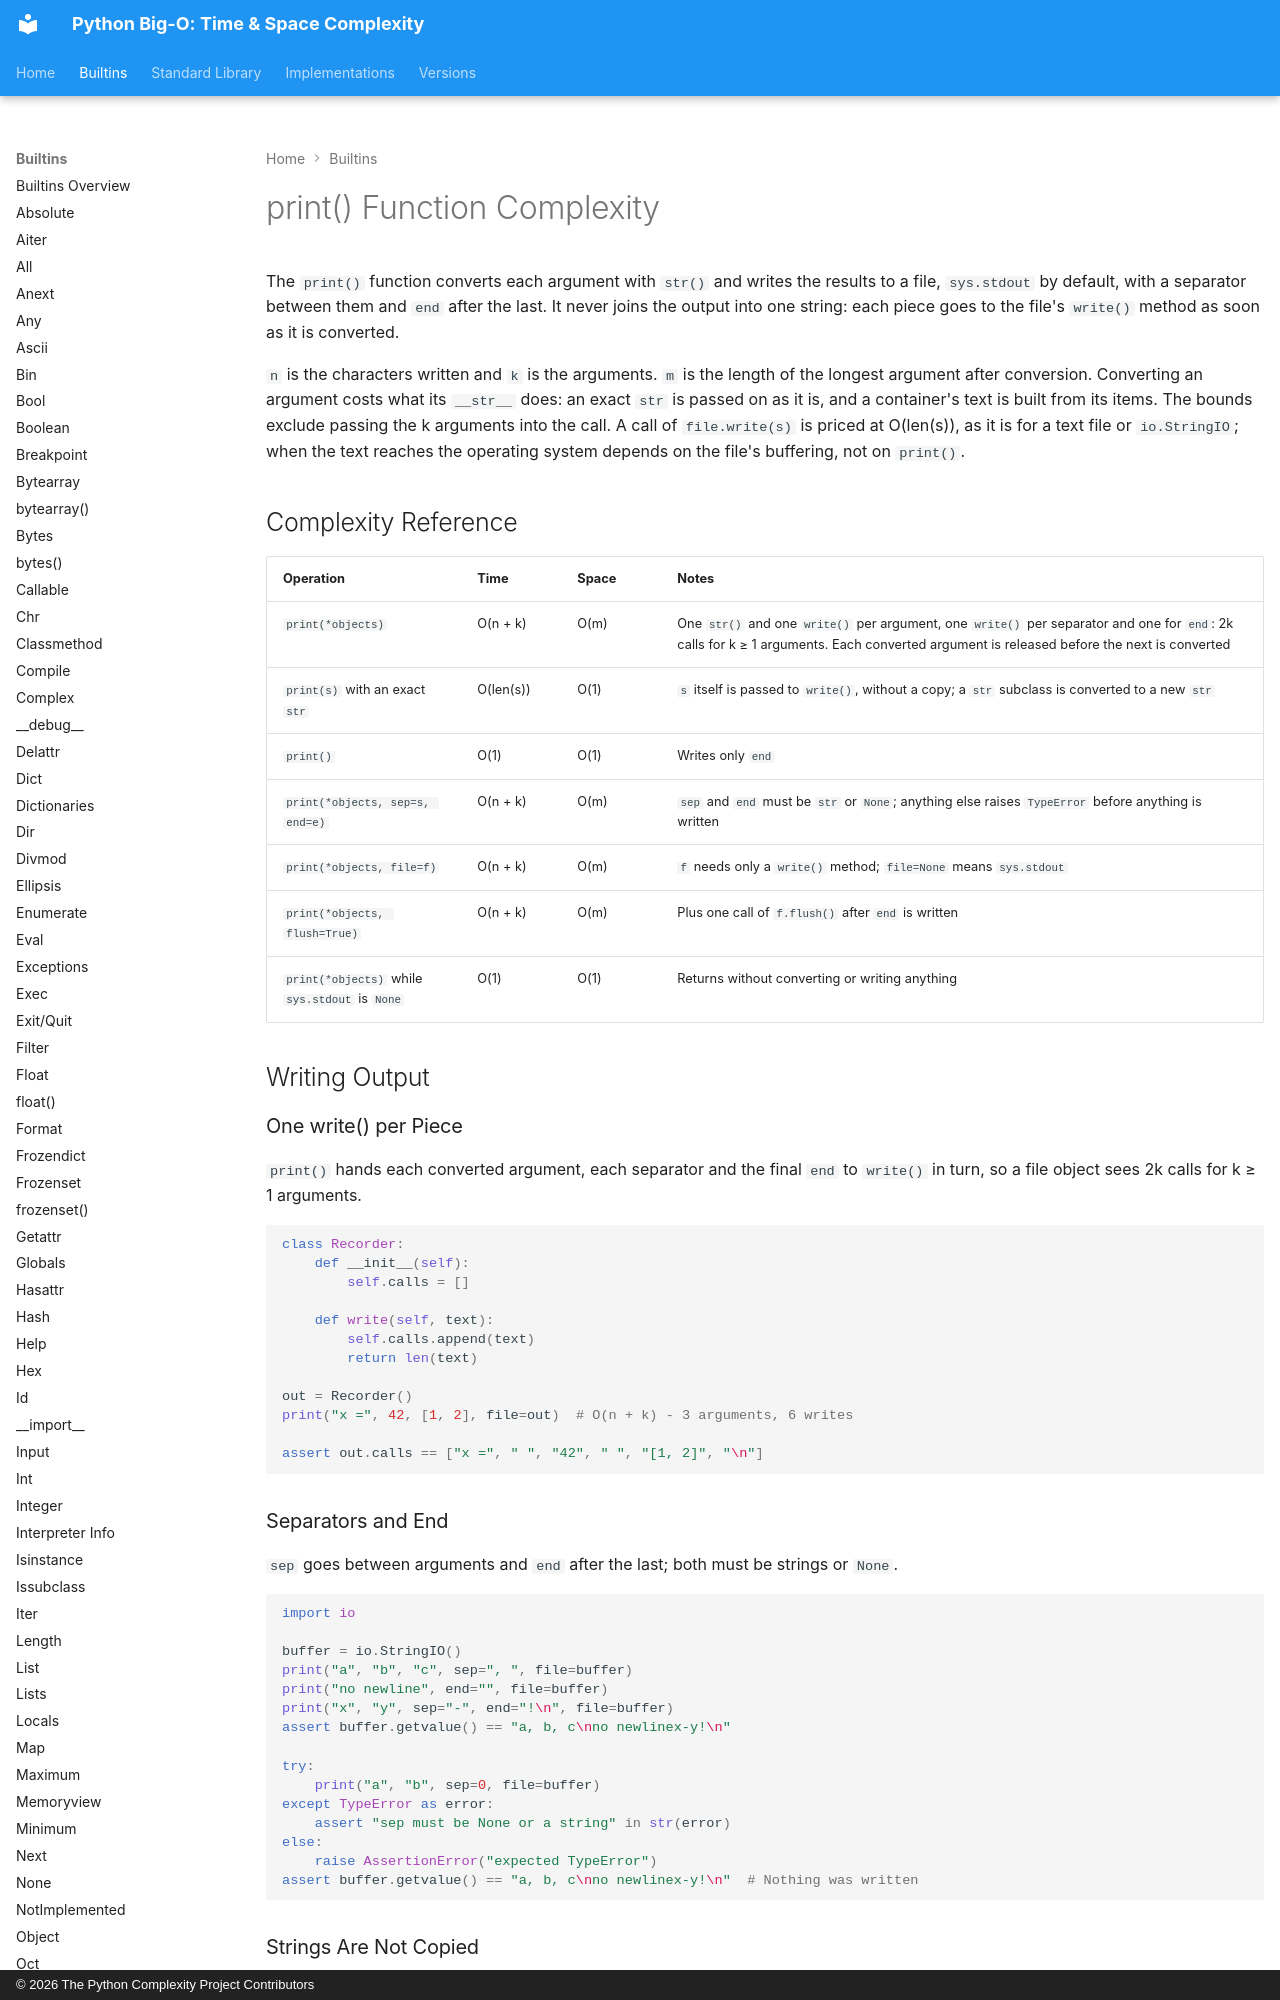

repository: heikkitoivonen/python-time-space-complexity · page: builtins/print/index.html · generator: mkdocs · copyright: © 2026 The Python Complexity Project Contributors

# print() Function Complexity

The `print()` function converts each argument with `str()` and writes the results to a file,
`sys.stdout` by default, with a separator between them and `end` after the last. It never joins the
output into one string: each piece goes to the file's `write()` method as soon as it is converted.

`n` is the characters written and `k` is the arguments. `m` is the length of the longest argument
after conversion. Converting an argument costs what its `__str__` does: an exact `str` is passed on
as it is, and a container's text is built from its items. The bounds exclude passing the k arguments
into the call. A call of `file.write(s)` is priced at O(len(s)), as it is for a text file or
`io.StringIO`; when the text reaches the operating system depends on the file's buffering, not on
`print()`.

## Complexity Reference

| Operation | Time | Space | Notes |
|-----------|------|-------|-------|
| `print(*objects)` | O(n + k) | O(m) | One `str()` and one `write()` per argument, one `write()` per separator and one for `end`: 2k calls for k ≥ 1 arguments. Each converted argument is released before the next is converted |
| `print(s)` with an exact `str` | O(len(s)) | O(1) | `s` itself is passed to `write()`, without a copy; a `str` subclass is converted to a new `str` |
| `print()` | O(1) | O(1) | Writes only `end` |
| `print(*objects, sep=s, end=e)` | O(n + k) | O(m) | `sep` and `end` must be `str` or `None`; anything else raises `TypeError` before anything is written |
| `print(*objects, file=f)` | O(n + k) | O(m) | `f` needs only a `write()` method; `file=None` means `sys.stdout` |
| `print(*objects, flush=True)` | O(n + k) | O(m) | Plus one call of `f.flush()` after `end` is written |
| `print(*objects)` while `sys.stdout` is `None` | O(1) | O(1) | Returns without converting or writing anything |

## Writing Output

### One write() per Piece

`print()` hands each converted argument, each separator and the final `end` to `write()` in turn,
so a file object sees 2k calls for k ≥ 1 arguments.

```python
class Recorder:
    def __init__(self):
        self.calls = []

    def write(self, text):
        self.calls.append(text)
        return len(text)

out = Recorder()
print("x =", 42, [1, 2], file=out)  # O(n + k) - 3 arguments, 6 writes

assert out.calls == ["x =", " ", "42", " ", "[1, 2]", "\n"]
```
